Labelled photos from "Splitted_Dataset", an image-classification folder in ibenbr/QuickDraw-Project. The possible labels are: butterfly, cat, dog, elephant, kangaroo.

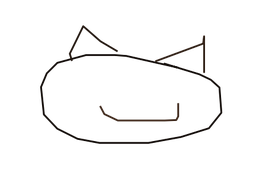
Label: cat

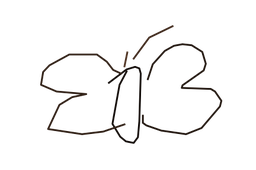
Label: butterfly

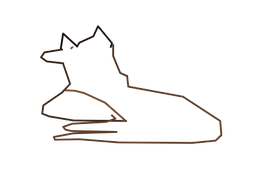
Label: kangaroo

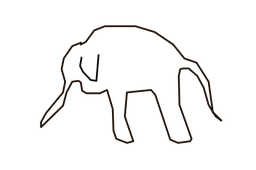
Label: elephant

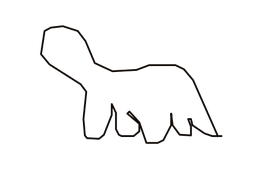
Label: dog

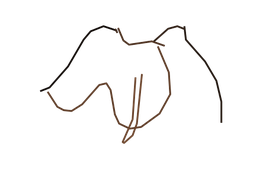
Label: elephant
